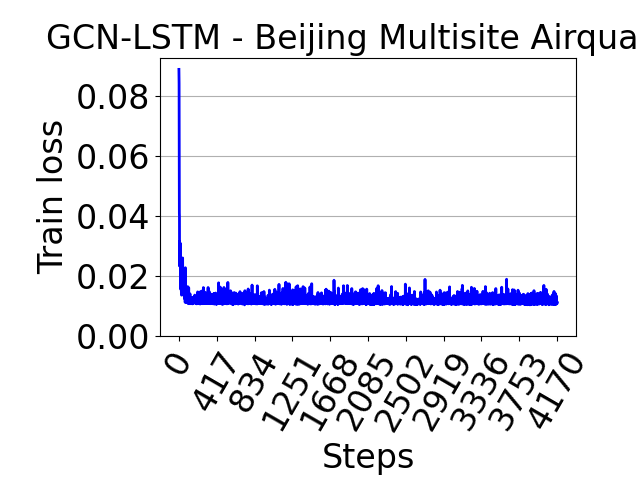

The file beside this chart, header and first rows:
, 0
0, 0.08902
1, 0.08535
2, 0.08421
3, 0.06802
4, 0.06628
5, 0.04103
6, 0.04008
7, 0.02638
8, 0.03147
9, 0.02699
10, 0.02498
11, 0.02609
12, 0.02326
13, 0.0255
14, 0.02315
15, 0.03098
16, 0.02554
17, 0.02003
18, 0.02876
19, 0.02051
20, 0.01561
21, 0.02579
22, 0.02176
23, 0.01609
24, 0.01747
25, 0.02068
26, 0.01598
27, 0.01479
28, 0.01508
29, 0.0148
30, 0.01363
31, 0.02277
32, 0.01584
33, 0.01722
34, 0.01506
35, 0.01445
36, 0.01516
37, 0.01511
38, 0.01648
39, 0.01471
40, 0.01741
41, 0.02607
42, 0.01784
43, 0.0168
44, 0.01522
45, 0.01441
46, 0.0154
47, 0.0146
48, 0.0162
49, 0.01404
50, 0.01374
51, 0.0151
52, 0.01476
53, 0.01554
54, 0.01395
55, 0.01506
56, 0.01459
57, 0.01529
58, 0.01432
59, 0.01329
... 4,113 more rows
